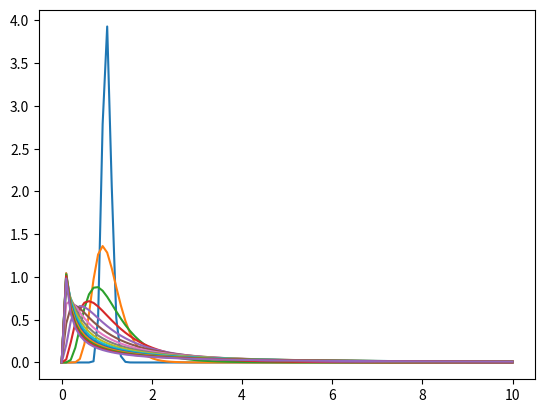

Write the Python code that produced this figure.
from matplotlib import pyplot as pp
from scipy import stats
import numpy as np

xs=np.linspace(0, 10, 100)
for a in np.linspace(0.1,3,15):
    pp.plot(xs, list(map(lambda x: stats.lognorm.pdf(x, a), xs)))
pp.show()
